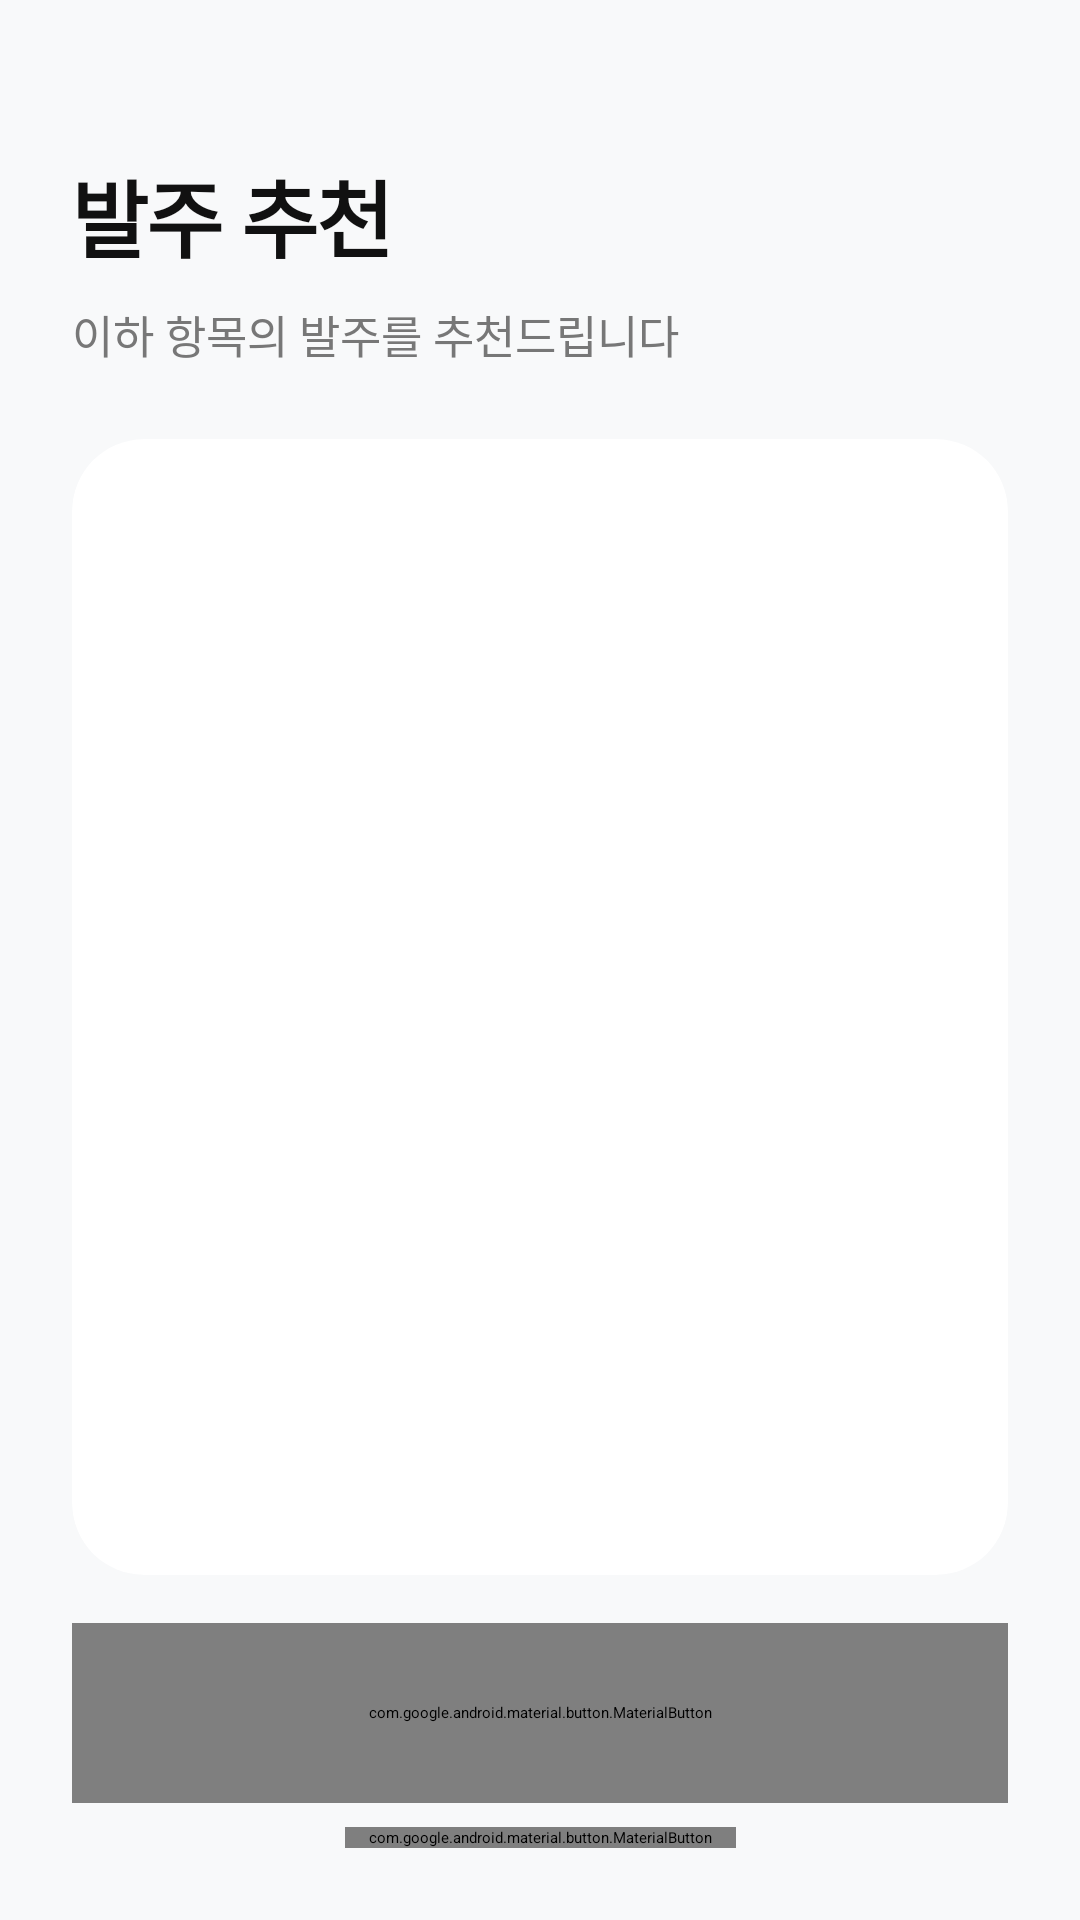

Here is an Android app screen rendered from its layout file. Give the layout XML and the strings, colors and styles it references.
<!-- AndroidManifest.xml: application theme Theme.CustomerApp -->
<!-- res/layout/activity_suggest.xml -->
<?xml version="1.0" encoding="utf-8"?>

<androidx.constraintlayout.widget.ConstraintLayout xmlns:android="http://schemas.android.com/apk/res/android"
                                                   xmlns:app="http://schemas.android.com/apk/res-auto"
                                                   xmlns:tools="http://schemas.android.com/tools"
                                                   android:id="@+id/main"
                                                   android:layout_width="match_parent"
                                                   android:layout_height="match_parent"
                                                   android:background="#F8F9FA"
                                                   tools:context=".management.suggest.Suggest">

    <androidx.constraintlayout.widget.Guideline
            android:id="@+id/guideline_top"
            android:layout_width="wrap_content"
            android:layout_height="wrap_content"
            android:orientation="horizontal"
            app:layout_constraintGuide_percent="0.08" />

    <TextView
            android:id="@+id/tv_suggest_title"
            android:layout_width="wrap_content"
            android:layout_height="wrap_content"
            android:layout_marginStart="24dp"
            android:text="발주 추천"
            android:textColor="#111111"
            android:textSize="28sp"
            android:textStyle="bold"
            android:letterSpacing="-0.02"
            app:layout_constraintTop_toTopOf="@id/guideline_top"
            app:layout_constraintStart_toStartOf="parent" />

    <TextView
            android:id="@+id/tv_suggest_subtitle"
            android:layout_width="wrap_content"
            android:layout_height="wrap_content"
            android:layout_marginTop="8dp"
            android:text="이하 항목의 발주를 추천드립니다"
            android:textColor="#777777"
            android:textSize="15sp"
            app:layout_constraintTop_toBottomOf="@id/tv_suggest_title"
            app:layout_constraintStart_toStartOf="@id/tv_suggest_title" />

    <androidx.cardview.widget.CardView
            android:id="@+id/card_suggestion_container"
            android:layout_width="match_parent"
            android:layout_height="0dp"
            android:layout_marginHorizontal="24dp"
            android:layout_marginTop="24dp"
            android:layout_marginBottom="16dp"
            app:cardBackgroundColor="#FFFFFF"
            app:cardCornerRadius="24dp"
            app:cardElevation="8dp"
            app:layout_constraintBottom_toTopOf="@id/bottom_button"
            app:layout_constraintTop_toBottomOf="@id/tv_suggest_subtitle">

        <ScrollView
                android:id="@+id/scroll_view"
                android:layout_width="match_parent"
                android:layout_height="match_parent"
                android:fadeScrollbars="false"
                android:scrollbarSize="4dp">

            <LinearLayout
                    android:id="@+id/suggestion_container"
                    android:layout_width="match_parent"
                    android:layout_height="wrap_content"
                    android:orientation="vertical"
                    android:padding="20dp" />
        </ScrollView>
    </androidx.cardview.widget.CardView>

    <com.google.android.material.button.MaterialButton
            android:id="@+id/bottom_button"
            android:layout_width="match_parent"
            android:layout_height="60dp"
            android:layout_marginHorizontal="24dp"
            android:layout_marginBottom="8dp"
            android:text="확인"
            android:textColor="#FFFFFF"
            android:textSize="16sp"
            android:textStyle="bold"
            app:backgroundTint="#111111"
            app:cornerRadius="16dp"
            app:layout_constraintBottom_toTopOf="@id/btn_to_management" />

    <com.google.android.material.button.MaterialButton
            android:id="@+id/btn_to_management"
            style="@style/Widget.MaterialComponents.Button.TextButton"
            android:layout_width="wrap_content"
            android:layout_height="wrap_content"
            android:layout_marginBottom="24dp"
            android:text="관리자 화면으로 이동"
            android:textColor="#777777"
            android:textSize="14sp"
            app:layout_constraintBottom_toBottomOf="parent"
            app:layout_constraintEnd_toEndOf="parent"
            app:layout_constraintStart_toStartOf="parent" />

</androidx.constraintlayout.widget.ConstraintLayout>
<!-- resources referenced by this layout -->
<resources>

</resources>
